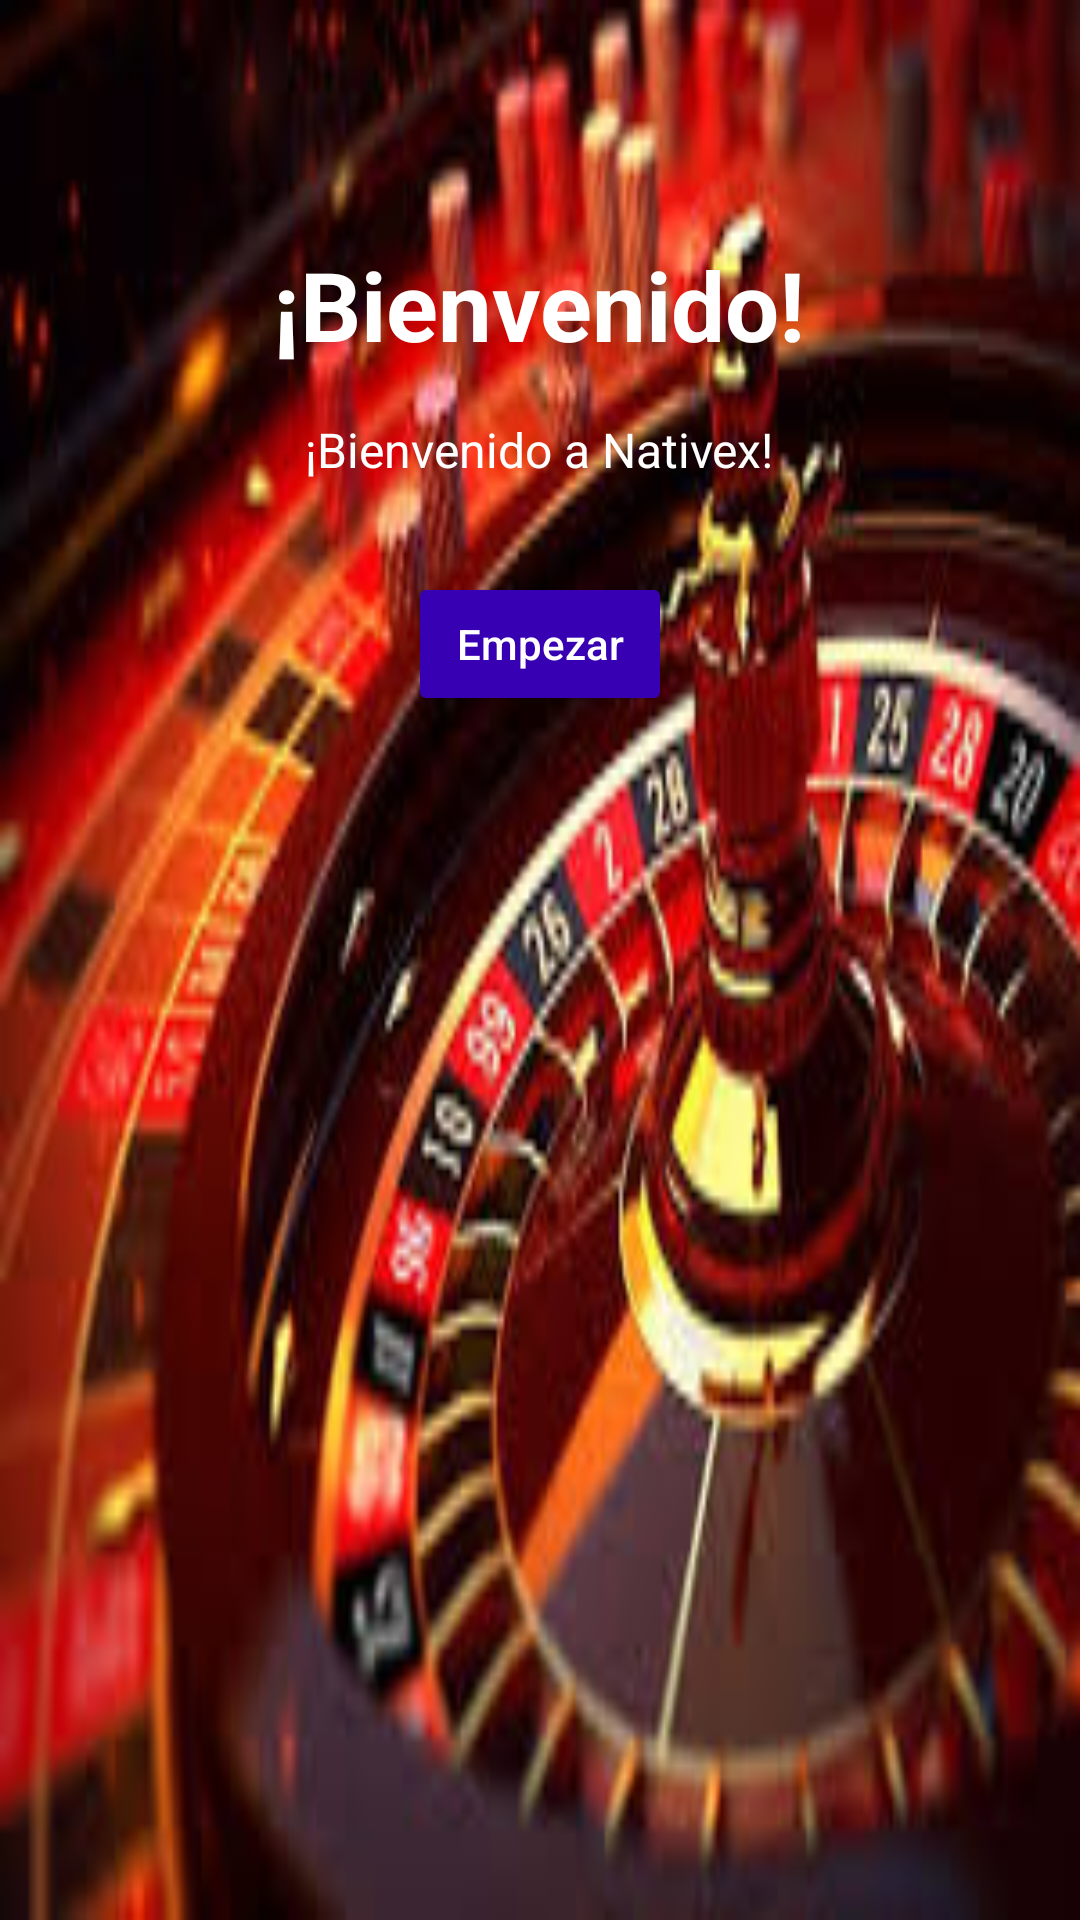

Layout XML and referenced resources for this Android screen:
<!-- AndroidManifest.xml: application theme Theme.PantallaLogin -->
<!-- res/layout/activity_bienvenida.xml -->
<?xml version="1.0" encoding="utf-8"?>
<RelativeLayout
    xmlns:android="http://schemas.android.com/apk/res/android"
    xmlns:tools="http://schemas.android.com/tools"
    android:id="@+id/layoutBienvenida"
    android:layout_width="match_parent"
    android:layout_height="match_parent"
    android:background="@drawable/bg_ruleta"
    tools:context=".BienvenidaActivity">

    
    <TextView
        android:id="@+id/tvTituloBienvenida"
        android:layout_width="wrap_content"
        android:layout_height="wrap_content"
        android:text="@string/bienvenida_titulo"
        android:textSize="32sp"
        android:textStyle="bold"
        android:textColor="@android:color/white"
        android:layout_marginTop="80dp"
        android:layout_centerHorizontal="true"/>

    
    <TextView
        android:id="@+id/tvMensajeBienvenida"
        android:layout_width="wrap_content"
        android:layout_height="wrap_content"
        android:text="@string/bienvenida_mensaje"
        android:textSize="16sp"
        android:textColor="@android:color/white"
        android:layout_below="@id/tvTituloBienvenida"
        android:layout_marginTop="16dp"
        android:layout_centerHorizontal="true"/>

    
    <Button
        android:id="@+id/btnIrOpciones"
        android:layout_width="wrap_content"
        android:layout_height="wrap_content"
        android:text="@string/boton_empezar"
        android:textAllCaps="false"
        android:textColor="@android:color/white"
        android:layout_below="@id/tvMensajeBienvenida"
        android:layout_centerHorizontal="true"
        android:layout_marginTop="30dp"
        android:backgroundTint="@color/purple_700"/>
</RelativeLayout>
<!-- resources referenced by this layout -->
<resources>
  <!-- drawable bg_ruleta: jpg bitmap (drawable, 15403 bytes) -->
  <string name="bienvenida_mensaje">¡Bienvenido a Nativex!</string>
  <string name="bienvenida_titulo">¡Bienvenido!</string>
  <string name="boton_empezar">Empezar</string>
  <style name="Theme.PantallaLogin" parent="Theme.MaterialComponents.DayNight.DarkActionBar">
          
          <item name="colorPrimary">@color/purple_500</item>
          <item name="colorPrimaryVariant">@color/purple_700</item>
          <item name="colorOnPrimary">@color/white</item>
          
          <item name="colorSecondary">@color/teal_200</item>
          <item name="colorSecondaryVariant">@color/teal_700</item>
          <item name="colorOnSecondary">@color/black</item>
          
          <item name="android:statusBarColor">?attr/colorPrimaryVariant</item>
          
      </style>
  <!-- not gathered from this repository: default colours our renderer supplied (Android Studio template values) -->
  <color name="purple_500">#FF6200EE</color>
  <color name="purple_700">#FF3700B3</color>
  <color name="teal_200">#FF03DAC5</color>
  <color name="teal_700">#FF018786</color>
  <color name="black">#FF000000</color>
  <color name="white">#FFFFFFFF</color>
</resources>
